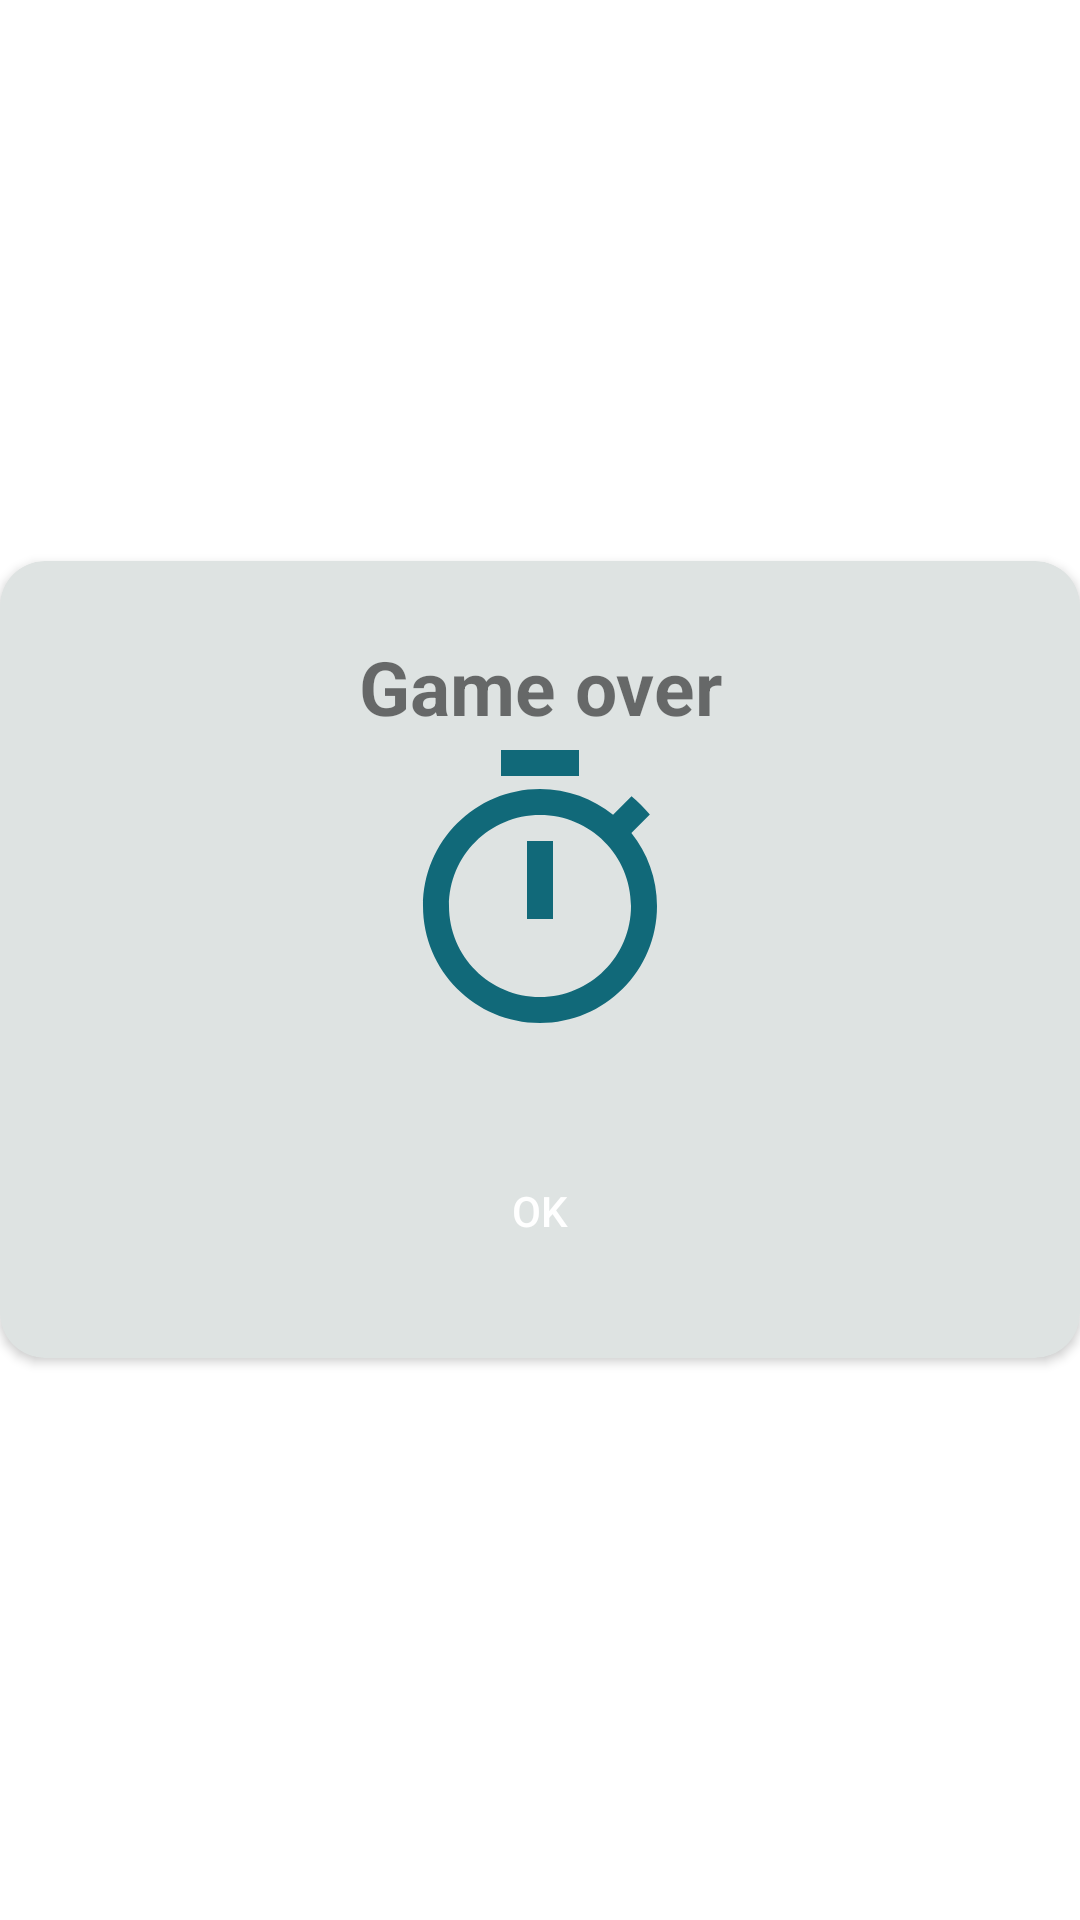

Android layout source for this screen:
<!-- AndroidManifest.xml: application theme AppTheme -->
<!-- res/layout/timer_dialog.xml -->
<?xml version="1.0" encoding="utf-8"?>
<RelativeLayout xmlns:android="http://schemas.android.com/apk/res/android"
    android:layout_width="match_parent"
    android:layout_height="match_parent"
    xmlns:app="http://schemas.android.com/apk/res-auto"
    android:layout_marginLeft="5dp"
    android:layout_marginRight="5dp"
    android:gravity="center">

    <androidx.cardview.widget.CardView
        android:layout_width="match_parent"
        android:layout_height="wrap_content"
        app:cardCornerRadius="15dp"
        android:layout_alignParentRight="true"
        android:layout_alignParentStart="true"
        android:layout_alignParentLeft="true"
        app:cardBackgroundColor="@color/bluelight"
        >

        <LinearLayout
            android:layout_width="match_parent"
            android:layout_height="wrap_content"
            android:orientation="vertical">

            <LinearLayout
                android:layout_width="match_parent"
                android:layout_height="wrap_content"
                android:orientation="vertical"
                android:layout_marginTop="25dp"
                android:layout_marginBottom="25dp">

                <TextView
                    android:layout_width="match_parent"
                    android:layout_height="wrap_content"
                    android:layout_marginLeft="20dp"
                    android:layout_marginRight="20dp"
                    android:textAlignment="center"
                    android:textStyle="bold"
                    android:textSize="25dp"
                    android:text="Game over"
                    android:gravity="center"/>

                <ImageView
                    android:id="@+id/closePopupCorrect"
                    android:layout_width="match_parent"
                    android:layout_height="match_parent"
                    android:src="@drawable/ic_timer_black_24dp"
                    android:layout_marginBottom="10dp"
                    android:layout_marginRight="20dp"
                    android:layout_marginLeft="20dp"
                    android:elevation="5dp"
                    android:layout_alignParentRight="true"/>


                <Button
                    android:id="@+id/bt_timer"
                    android:layout_width="200dp"
                    android:layout_height="wrap_content"
                    android:layout_marginTop="20dp"
                    android:text="OK"
                    android:textColor="@color/white"
                    android:background="@drawable/botton_timer"
                    android:layout_gravity="center_horizontal" />
            </LinearLayout>
        </LinearLayout>
    </androidx.cardview.widget.CardView>


</RelativeLayout>
<!-- resources referenced by this layout -->
<resources>
  <color name="bluelight">#dee3e2</color>
  <color name="white">#FFFFFF</color>
  <!-- drawable ic_timer_black_24dp (drawable) -->
  <vector android:height="104dp" android:tint="#116979"
      android:viewportHeight="24.0" android:viewportWidth="24.0"
      android:width="104dp" xmlns:android="http://schemas.android.com/apk/res/android">
      <path android:fillColor="#FF000000" android:pathData="M15,1L9,1v2h6L15,1zM11,14h2L13,8h-2v6zM19.03,7.39l1.42,-1.42c-0.43,-0.51 -0.9,-0.99 -1.41,-1.41l-1.42,1.42C16.07,4.74 14.12,4 12,4c-4.97,0 -9,4.03 -9,9s4.02,9 9,9 9,-4.03 9,-9c0,-2.12 -0.74,-4.07 -1.97,-5.61zM12,20c-3.87,0 -7,-3.13 -7,-7s3.13,-7 7,-7 7,3.13 7,7 -3.13,7 -7,7z"/>
  </vector>
</resources>
